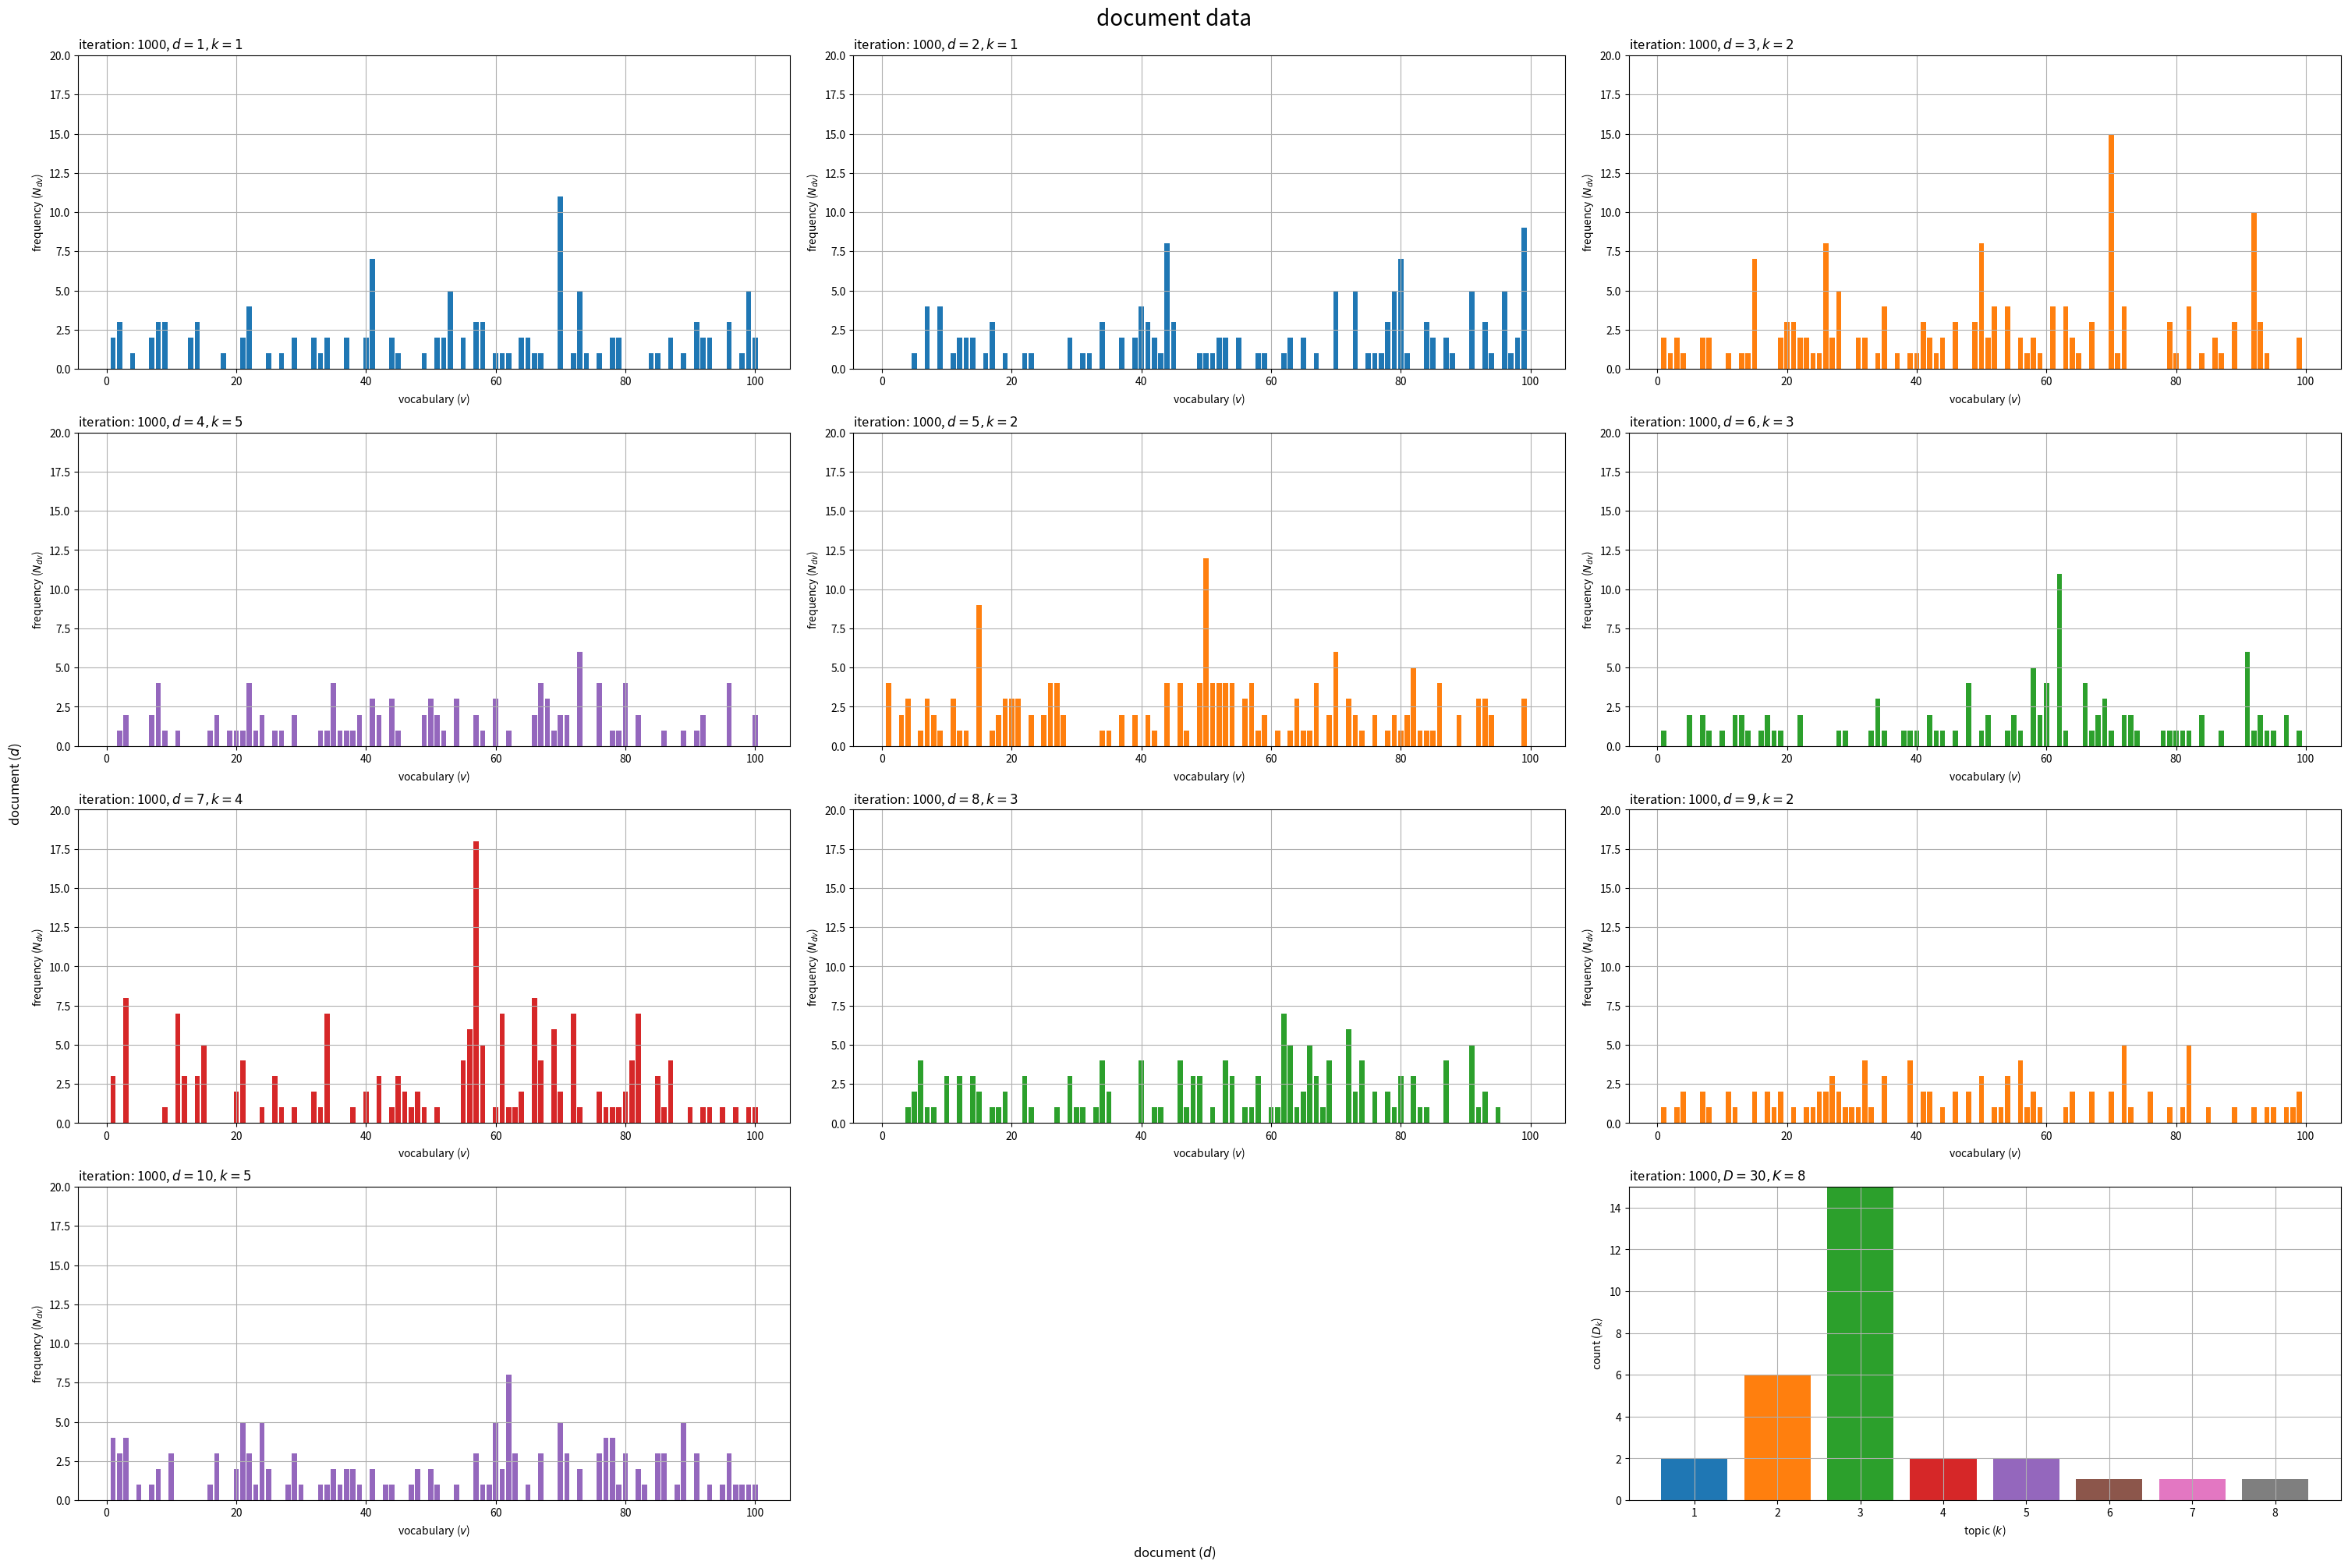

This figure's Python source: (Note: this script raises an exception after producing the figure.)

# chapter 8.1
# 無限混合ユニグラムモデル
# 崩壊型ギブスサンプリング
# パラメータ部分未完

# %%

# 利用ライブラリ
import numpy as np
from scipy.special import loggamma
import matplotlib.pyplot as plt
from matplotlib.animation import FuncAnimation

# %%

### 簡易文書データの作成：(中華料理店過程)
# (詳細はgenerative_process.pyを参照)

# 文書数を指定
D = 30

# 語彙数を指定
V = 100

# ハイパーパラメータを指定
true_alpha  = 2.0 # トピック分布
true_beta  = 1.0 # 語彙分布

# トピック数を初期化
true_K = 0

# 受け皿を初期化
w_dic = {} # 文書ごとの各単語の語彙
true_z_d = np.tile(np.nan, reps=D) # 各文書のトピック
true_D_k = np.array([])  # 各トピックが割り当てられた文書数
N_d  = np.zeros(shape=D, dtype='int')      # 各文書の単語数
N_dv = np.zeros(shape=(D, V), dtype='int') # 文書ごとの各語彙の単語数

# 文書データを生成
for d in range(D): # 文書ごと
    
    # トピック分布を生成
    if true_K == 0: # (初回の場合)
        true_theta_k = np.array([1.0])
    else:
        true_theta_k  = np.hstack([true_D_k, true_alpha]) / (d + true_alpha) # 既存・新規の確率を結合
    
    # トピックを生成
    k = np.random.choice(a=np.arange(true_K+1), size=1, p=true_theta_k).item() # (カテゴリ乱数)
    
    # トピックを割当
    true_z_d[d] = k

    if k == true_K: # (新規で割り当てられた場合)
        
        # トピックを追加
        true_K  += 1
        true_D_k = np.hstack([true_D_k, 0])

        # 語彙分布を生成
        if true_K == 1: # (初回の場合)
            true_phi_kv = np.random.dirichlet(alpha=np.repeat(true_beta, repeats=V), size=1)
        else:
            true_phi_kv = np.vstack(
                [
                    true_phi_kv, 
                    np.random.dirichlet(alpha=np.repeat(true_beta, repeats=V), size=1)
                ]
            ) # 既存・新規の確率を結合
    
    # 割当数をカウント
    true_D_k[k] += 1

    # 単語数を生成
    N_d[d] = np.random.randint(low=100, high=200, size=1) # 下限・上限を指定

    # 各単語の語彙を初期化
    tmp_w_n = np.repeat(np.nan, repeats=N_d[d]) # 各単語の語彙

    for n in range(N_d[d]): # 単語ごと

        # 語彙を生成
        v = np.random.choice(a=np.arange(V), size=1, p=true_phi_kv[k]).item() # (カテゴリ乱数)

        # 語彙を割当
        tmp_w_n[n] = v

        # 頻度をカウント
        N_dv[d, v] += 1
    
    # データを記録
    w_dic[d] = tmp_w_n.copy()
    
    # 途中経過を表示
    print(f'document: {d+1}, words: {N_d[d]}, topic: {k+1}')

# %%

### パラメータの初期化

# 文書数を取得
D = N_dv.shape[0]

# 語彙数を取得
V = N_dv.shape[1]

# 各文書の単語数を取得
N_d = N_dv.sum(axis=1)

# ハイパーパラメータの初期値を指定
alpha = 1.0 # トピック分布
beta  = 1.0 # 語彙分布

# トピック数を初期化
K = 0

# 各文書のトピックを初期化
z_d = np.tile(np.nan, reps=D)

# 各トピックの割り当て文書数を初期化
D_k = np.array([])

# 語彙ごとの各トピックの割り当て単語数を初期化
N_kv = np.zeros(shape=(K, V))

# 各トピックの割り当て単語数を初期化
N_k = np.array([])

# %%

### 推論

# 試行回数を指定
max_iter = 1000

# 記録用の受け皿を初期化
trace_z_lt   = [z_d.copy()]
trace_Dk_lt  = [D_k.copy()]
trace_Nkv_lt = [N_kv.copy()]

# 崩壊型ギブスサンプリング
for i in range(max_iter): # 繰り返し試行

    for d in range(D): # 文書ごと
        if not np.isnan(z_d[d]): # (初回は不要)

            # 前ステップのトピックを取得
            k = z_d[d].astype('int')

            # ディスカウント
            D_k[k]  -= 1
            N_kv[k] -= N_dv[d]

            # トピックを削除
            if D_k[k] == 0: # (既存の割り当てがなくなった場合)
                K   -= 1
                D_k  = np.delete(D_k, obj=k)
                N_kv = np.delete(N_kv, obj=k, axis=0)
                del_k = k
                z_d  = np.array([k if k < del_k else k-1 for k in z_d])
        
        # 既存トピックのサンプリング確率を計算
        log_prob_z_k  = np.log(D_k)
        log_prob_z_k += loggamma(N_kv.sum(axis=1) + V*beta) - loggamma(N_kv.sum(axis=1) + N_d[d] + V*beta)
        log_prob_z_k += (loggamma(N_kv + N_dv[d] + beta) - loggamma(N_kv + beta)).sum(axis=1)

        # 新規トピックのサンプリング確率を計算
        log_prob_z_val  = np.log(alpha)
        log_prob_z_val += loggamma(V*beta) - loggamma(N_d[d] + V*beta)
        log_prob_z_val += (loggamma(N_dv[d] + beta) - loggamma(beta)).sum()

        # サンプリング確率を作成
        prob_z_k = np.hstack([log_prob_z_k, log_prob_z_val]) # 既存・新規の確率を結合
        prob_z_k = np.exp(prob_z_k - prob_z_k.min()) # (アンダーフロー対策)
        prob_z_k /= prob_z_k.sum() # 正規化
        
        # トピックをサンプリング
        k = np.random.choice(a=np.arange(K+1), size=1, p=prob_z_k).item() # (カテゴリ乱数)

        # トピックを割当
        z_d[d] = k
        
        # トピックを追加
        if k == K: # (新規で割り当てられた場合)
            K   += 1
            D_k  = np.hstack([D_k, 0])
            N_kv = np.vstack([N_kv, np.zeros(shape=(1, V))])
        
        # カウント
        D_k[k]  += 1
        N_kv[k] += N_dv[d]
    
    # 更新値を記録
    trace_z_lt.append(z_d.astype('int').copy())
    trace_Dk_lt.append(D_k.copy())
    trace_Nkv_lt.append(N_kv.copy())
     
    # 途中経過を表示
    print(f'iteration: {i+1}, K = {K}')

# %%

### 作図の準備

# 作図用に変換
z_d = z_d.astype('int')

# 配色の共通化用のカラーマップを作成
cmap = plt.get_cmap("tab10")

# カラーマップの色数を設定:(カラーマップに応じて固定)
color_num = 10

# %%

### 推定したトピック集合の可視化

# 描画する文書数を指定
#doc_num = D
doc_num = 10

# グラフサイズを設定
u = 5
axis_Ndv_max = np.ceil(N_dv[:doc_num].max() /u)*u # u単位で切り上げ
axis_Dk_max  = np.ceil(D_k.max() /u)*u # u単位で切り上げ

# サブプロットの列数を指定:(1 < 列数 < D+1)
col_num = 3
row_num = np.ceil((doc_num+1) / col_num).astype('int')

# 文書データを作図
fig, axes = plt.subplots(nrows=row_num, ncols=col_num, constrained_layout=True, 
                         figsize=(30, 20), dpi=100, facecolor='white')

for d in range(doc_num):
    
    # サブプロットを抽出
    r = d // col_num
    c = d % col_num
    ax = axes[r, c]

    # トピック番号を取得
    k = z_d[d]
    
    # 語彙頻度を描画
    ax.bar(x=np.arange(stop=V)+1, height=N_dv[d], 
           color=cmap(k%color_num)) # 頻度
    ax.set_ylim(ymin=0, ymax=axis_Ndv_max)
    ax.set_xlabel('vocabulary ($v$)')
    ax.set_ylabel('frequency ($N_{dv}$)')
    ax.set_title(f'iteration: {max_iter}, $d = {d+1}, k = {k+1}$', loc='left')
    ax.grid()

# 残りのサブプロットを非表示
if c == col_num-1: # (最後の文書が右端の列の場合)
    r = row_num - 1
    c = -1 
for c in range(c+1, col_num-1):
    axes[r, c].axis('off')

# トピックの割当を描画
ax = axes[row_num-1, col_num-1]
ax.bar(x=np.arange(stop=K)+1, height=D_k, 
        color=[cmap(k%color_num) for k in range(K)]) # 文書数
ax.set_ylim(ymin=0, ymax=axis_Dk_max)
ax.set_xlabel('topic ($k$)')
ax.set_ylabel('count ($D_k$)')
ax.set_title(f'iteration: {max_iter}, $D = {D}, K = {K}$', loc='left')
ax.grid()

fig.supxlabel('document ($d$)')
fig.supylabel('document ($d$)')
fig.suptitle('document data', fontsize=20)
plt.show()

# %%

### 推定したトピック集合の推移の可視化

# フレーム数を指定
#frame_num = max_iter + 1
frame_num = 10

# 1フレーム当たりの試行回数を設定
iter_per_frame = (max_iter + 1) // frame_num

# 描画する文書数を指定
#doc_num = D
doc_num = 10

# グラフサイズを設定
u = 5
axis_Ndv_max = np.ceil(N_dv[:doc_num].max() /u)*u # u単位で切り上げ
axis_Dk_max  = np.ceil(max([trace_Dk_lt[i].max() for i in range(1, max_iter+1)]) /u)*u # u単位で切り上げ

# サブプロットの列数を指定:(1 < 列数 < D+1)
col_num = 3
row_num = np.ceil((doc_num+1) / col_num).astype('int')

# グラフオブジェクトを初期化
fig, axes = plt.subplots(nrows=row_num, ncols=col_num, constrained_layout=True, 
                         figsize=(30, 20), dpi=100, facecolor='white')
fig.supxlabel('document ($d$)')
fig.supylabel('document ($d$)')
fig.suptitle('document data', fontsize=20)

# 作図処理を定義
def update(i):

    # 試行回数を調整
    i *= iter_per_frame

    # 前フレームのグラフを初期化
    for r in range(row_num):
        [ax.cla() for ax in axes[r]]
    
    # 更新値を取得
    z_d   = trace_z_lt[i]
    D_k   = trace_Dk_lt[i]
    tmp_K = len(D_k)

    for d in range(doc_num):
        
        # サブプロットを抽出
        r = d // col_num
        c = d % col_num
        ax = axes[r, c]

        # トピック番号を取得
        k = z_d[d]
        
        # 語彙頻度を描画
        ax.bar(x=np.arange(stop=V)+1, height=N_dv[d], 
            color=cmap(k%color_num)) # 頻度
        ax.set_ylim(ymin=0, ymax=axis_Ndv_max)
        ax.set_xlabel('vocabulary ($v$)')
        ax.set_ylabel('frequency ($N_{dv}$)')
        ax.set_title(f'iteration: {i}, $d = {d+1}, k = {k+1}$', loc='left')
        ax.grid()

    # 残りのサブプロットを非表示
    if c == col_num-1: # (最後の文書が右端の列の場合)
        r = row_num - 1
        c = -1 
    for c in range(c+1, col_num-1):
        axes[r, c].axis('off')

    # トピックの割当を描画
    ax = axes[row_num-1, col_num-1]
    ax.bar(x=np.arange(stop=tmp_K)+1, height=D_k, 
            color=[cmap(k%color_num) for k in range(tmp_K)]) # 文書数
    ax.set_xlim(xmin=0.5, xmax=K+0.5)
    ax.set_ylim(ymin=0, ymax=axis_Dk_max)
    ax.set_xlabel('topic ($k$)')
    ax.set_ylabel('count ($D_k$)')
    ax.set_title(f'iteration: {i}, $D = {D}, K = {tmp_K}$', loc='left')
    ax.grid()

# 動画を作成
ani = FuncAnimation(fig=fig, func=update, frames=frame_num, interval=100)

# 動画を書出
ani.save(
    filename='../figure/ch8/ch8_1_topic_set.mp4', dpi=100, 
    progress_callback = lambda i, n: print(f'frame: {i+1} / {n}')
)

# %%


